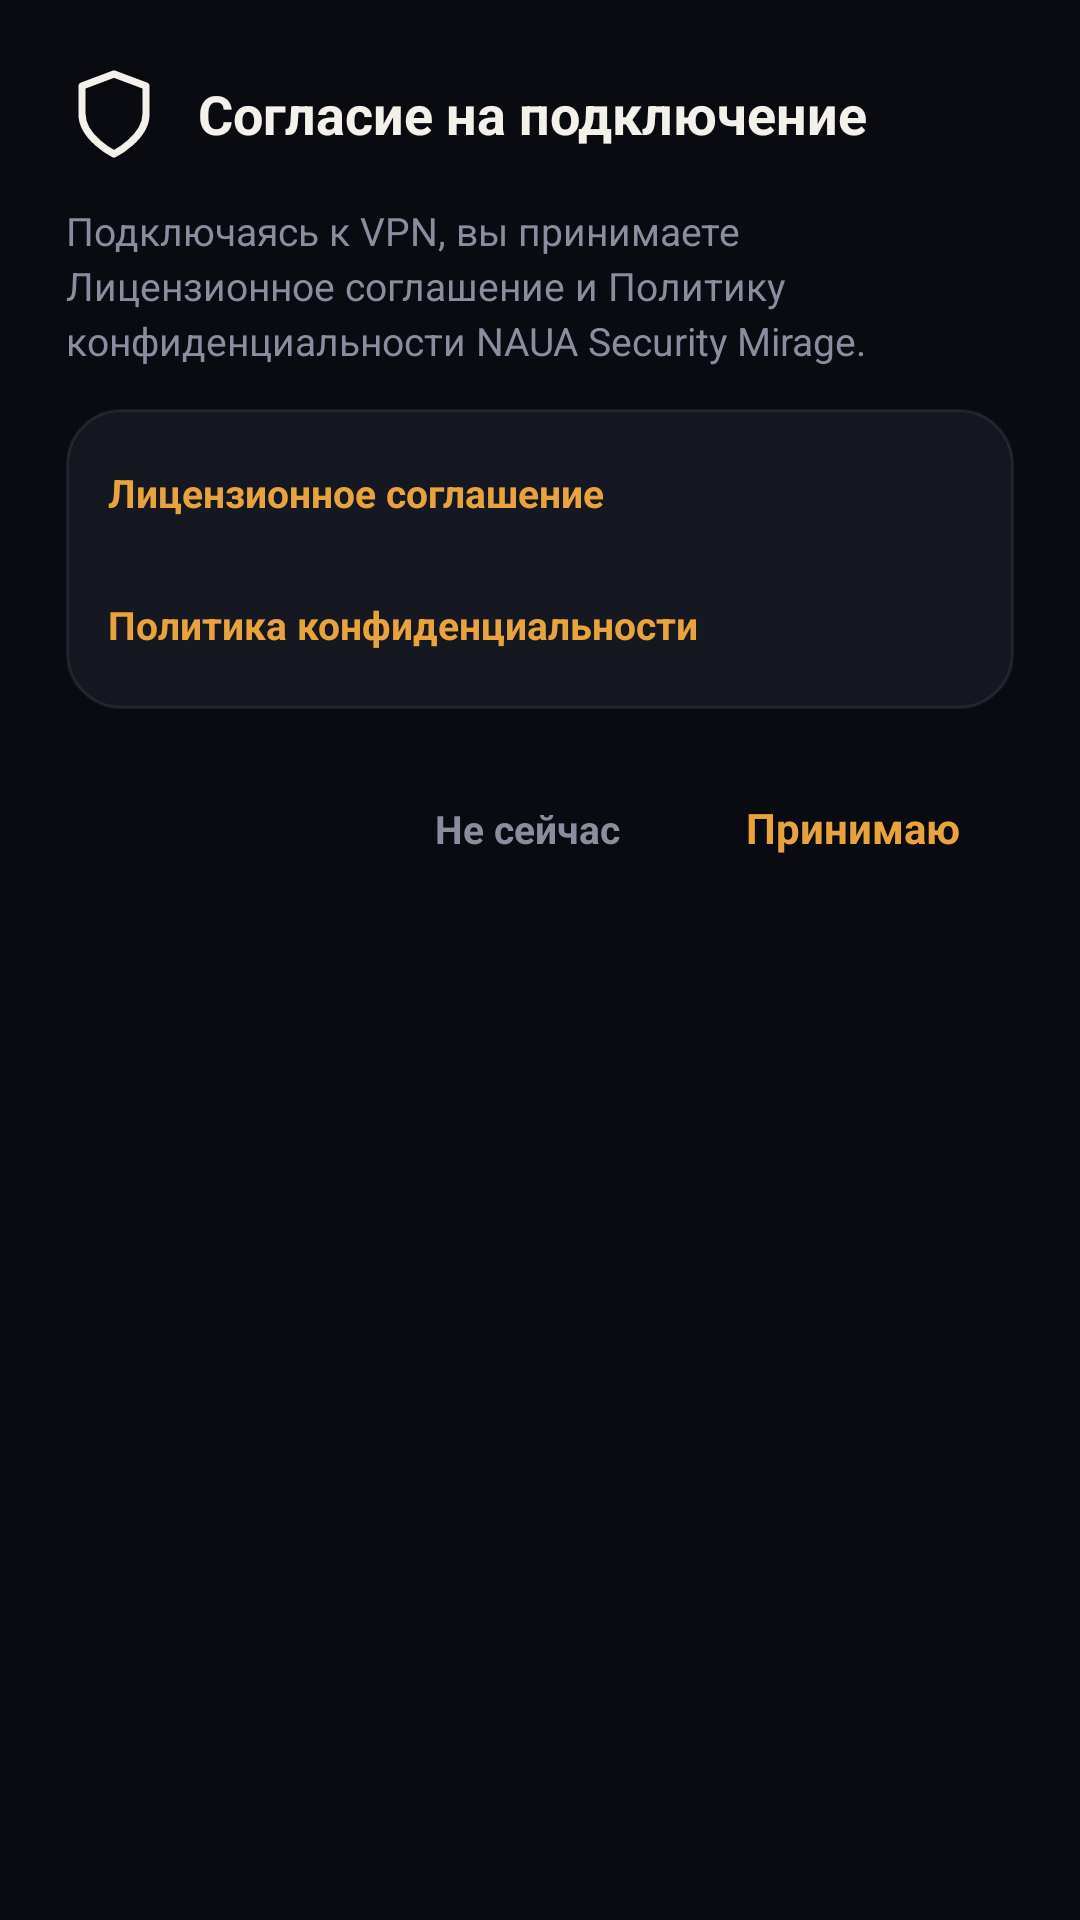

Reconstruct the res/layout file that produces this screen, plus the resources it refers to.
<!-- AndroidManifest.xml: application theme Theme.Mirage -->
<!-- res/layout/dialog_vpn_consent.xml -->
<?xml version="1.0" encoding="utf-8"?>
<LinearLayout xmlns:android="http://schemas.android.com/apk/res/android"
    xmlns:app="http://schemas.android.com/apk/res-auto"
    android:id="@+id/dialogConsentRoot"
    android:layout_width="match_parent"
    android:layout_height="wrap_content"
    android:orientation="vertical"
    android:padding="22dp">

    <LinearLayout
        android:layout_width="match_parent"
        android:layout_height="wrap_content"
        android:gravity="center_vertical"
        android:orientation="horizontal">

        <ImageView
            android:id="@+id/ivConsentIcon"
            android:layout_width="32dp"
            android:layout_height="32dp"
            android:layout_marginEnd="12dp"
            android:contentDescription="@null"
            android:src="@drawable/ic_shield" />

        <TextView
            android:id="@+id/tvConsentTitle"
            android:layout_width="0dp"
            android:layout_height="wrap_content"
            android:layout_weight="1"
            android:text="@string/consent_title"
            android:textColor="@color/ink"
            android:textSize="18sp"
            android:textStyle="bold" />
    </LinearLayout>

    <TextView
        android:id="@+id/tvConsentBody"
        android:layout_width="match_parent"
        android:layout_height="wrap_content"
        android:layout_marginTop="14dp"
        android:lineSpacingExtra="3dp"
        android:text="@string/consent_body"
        android:textColor="@color/ink_soft"
        android:textSize="13sp" />

    <LinearLayout
        android:layout_width="match_parent"
        android:layout_height="wrap_content"
        android:layout_marginTop="14dp"
        android:background="?attr/mirageCardBg"
        android:orientation="vertical"
        android:paddingStart="14dp"
        android:paddingTop="6dp"
        android:paddingEnd="14dp"
        android:paddingBottom="6dp">

        <TextView
            android:id="@+id/btnConsentLicense"
            android:layout_width="match_parent"
            android:layout_height="wrap_content"
            android:clickable="true"
            android:focusable="true"
            android:gravity="center_vertical"
            android:minHeight="44dp"
            android:text="@string/consent_license"
            android:textColor="@color/accent"
            android:textSize="13sp"
            android:textStyle="bold" />

        <TextView
            android:id="@+id/btnConsentPrivacy"
            android:layout_width="match_parent"
            android:layout_height="wrap_content"
            android:clickable="true"
            android:focusable="true"
            android:gravity="center_vertical"
            android:minHeight="44dp"
            android:text="@string/consent_privacy"
            android:textColor="@color/accent"
            android:textSize="13sp"
            android:textStyle="bold" />
    </LinearLayout>

    <LinearLayout
        android:layout_width="match_parent"
        android:layout_height="wrap_content"
        android:layout_marginTop="18dp"
        android:gravity="end"
        android:orientation="horizontal">

        <TextView
            android:id="@+id/btnConsentDecline"
            android:layout_width="wrap_content"
            android:layout_height="wrap_content"
            android:clickable="true"
            android:focusable="true"
            android:maxLines="1"
            android:paddingStart="14dp"
            android:paddingTop="12dp"
            android:paddingEnd="14dp"
            android:paddingBottom="12dp"
            android:text="@string/consent_decline"
            android:textColor="@color/ink_soft"
            android:textSize="13sp"
            android:textStyle="bold"
            app:autoSizeTextType="uniform"
            app:autoSizeMaxTextSize="13sp"
            app:autoSizeMinTextSize="10sp"
            app:autoSizeStepGranularity="1sp" />

        <TextView
            android:id="@+id/btnConsentAccept"
            android:layout_width="wrap_content"
            android:layout_height="wrap_content"
            android:layout_marginStart="10dp"
            android:clickable="true"
            android:focusable="true"
            android:maxLines="1"
            android:paddingStart="18dp"
            android:paddingTop="12dp"
            android:paddingEnd="18dp"
            android:paddingBottom="12dp"
            android:text="@string/consent_accept"
            android:textColor="@color/accent"
            android:textSize="14sp"
            android:textStyle="bold"
            app:autoSizeTextType="uniform"
            app:autoSizeMaxTextSize="14sp"
            app:autoSizeMinTextSize="10sp"
            app:autoSizeStepGranularity="1sp" />
    </LinearLayout>
</LinearLayout>
<!-- resources referenced by this layout -->
<resources>
  <color name="accent">#E8A33D</color>
  <color name="ink">#F3F1EA</color>
  <color name="ink_soft">#8A8D9E</color>
  <!-- drawable ic_shield (drawable) -->
  <vector xmlns:android="http://schemas.android.com/apk/res/android"
      android:width="20dp"
      android:height="20dp"
      android:viewportWidth="24"
      android:viewportHeight="24">
      <path
          android:strokeColor="@color/ink"
          android:strokeWidth="1.8"
          android:strokeLineCap="round"
          android:strokeLineJoin="round"
          android:pathData="M12,22s8,-4 8,-10V5l-8,-3 -8,3v7c0,6 8,10 8,10z" />
  </vector>
  <string name="consent_accept">Принимаю</string>
  <string name="consent_body">Подключаясь к VPN, вы принимаете Лицензионное соглашение и Политику конфиденциальности NAUA Security Mirage.</string>
  <string name="consent_decline">Не сейчас</string>
  <string name="consent_license">Лицензионное соглашение</string>
  <string name="consent_privacy">Политика конфиденциальности</string>
  <string name="consent_title">Согласие на подключение</string>
  <color name="bg">#0A0B10</color>
  <color name="amber">#E8A33D</color>
  <color name="amber_deep">#C9722A</color>
  <color name="card">#161821</color>
  <!-- drawable bg_card (drawable) -->
  <?xml version="1.0" encoding="utf-8"?>
  <shape xmlns:android="http://schemas.android.com/apk/res/android"
      android:shape="rectangle">
      <corners android:radius="18dp" />
      <solid android:color="@color/card" />
      <stroke
          android:width="1dp"
          android:color="@color/card_stroke" />
  </shape>
  <!-- drawable bg_pill (drawable) -->
  <?xml version="1.0" encoding="utf-8"?>
  <shape xmlns:android="http://schemas.android.com/apk/res/android"
      android:shape="rectangle">
      <corners android:radius="30dp" />
      <solid android:color="@color/card" />
      <stroke
          android:width="1dp"
          android:color="@color/card_stroke" />
  </shape>
  <!-- drawable bg_chip (drawable) -->
  <?xml version="1.0" encoding="utf-8"?>
  <shape xmlns:android="http://schemas.android.com/apk/res/android"
      android:shape="rectangle">
      <corners android:radius="14dp" />
      <solid android:color="@color/card" />
      <stroke
          android:width="1.5dp"
          android:color="@color/card_stroke" />
  </shape>
  <!-- drawable bg_icon_btn (drawable) -->
  <?xml version="1.0" encoding="utf-8"?>
  <shape xmlns:android="http://schemas.android.com/apk/res/android"
      android:shape="rectangle">
      <corners android:radius="12dp" />
      <solid android:color="@color/card" />
      <stroke
          android:width="1dp"
          android:color="@color/card_stroke" />
  </shape>
  <!-- drawable bg_connect_btn (drawable) -->
  <?xml version="1.0" encoding="utf-8"?>
  <shape xmlns:android="http://schemas.android.com/apk/res/android"
      android:shape="oval">
      <gradient
          android:type="radial"
          android:gradientRadius="100dp"
          android:centerX="0.38"
          android:centerY="0.32"
          android:startColor="@color/amber_light"
          android:centerColor="@color/amber"
          android:endColor="@color/amber_deep" />
  </shape>
  <color name="card_stroke">#14FFFFFF</color>
  <color name="amber_light">#F3B65C</color>
</resources>
